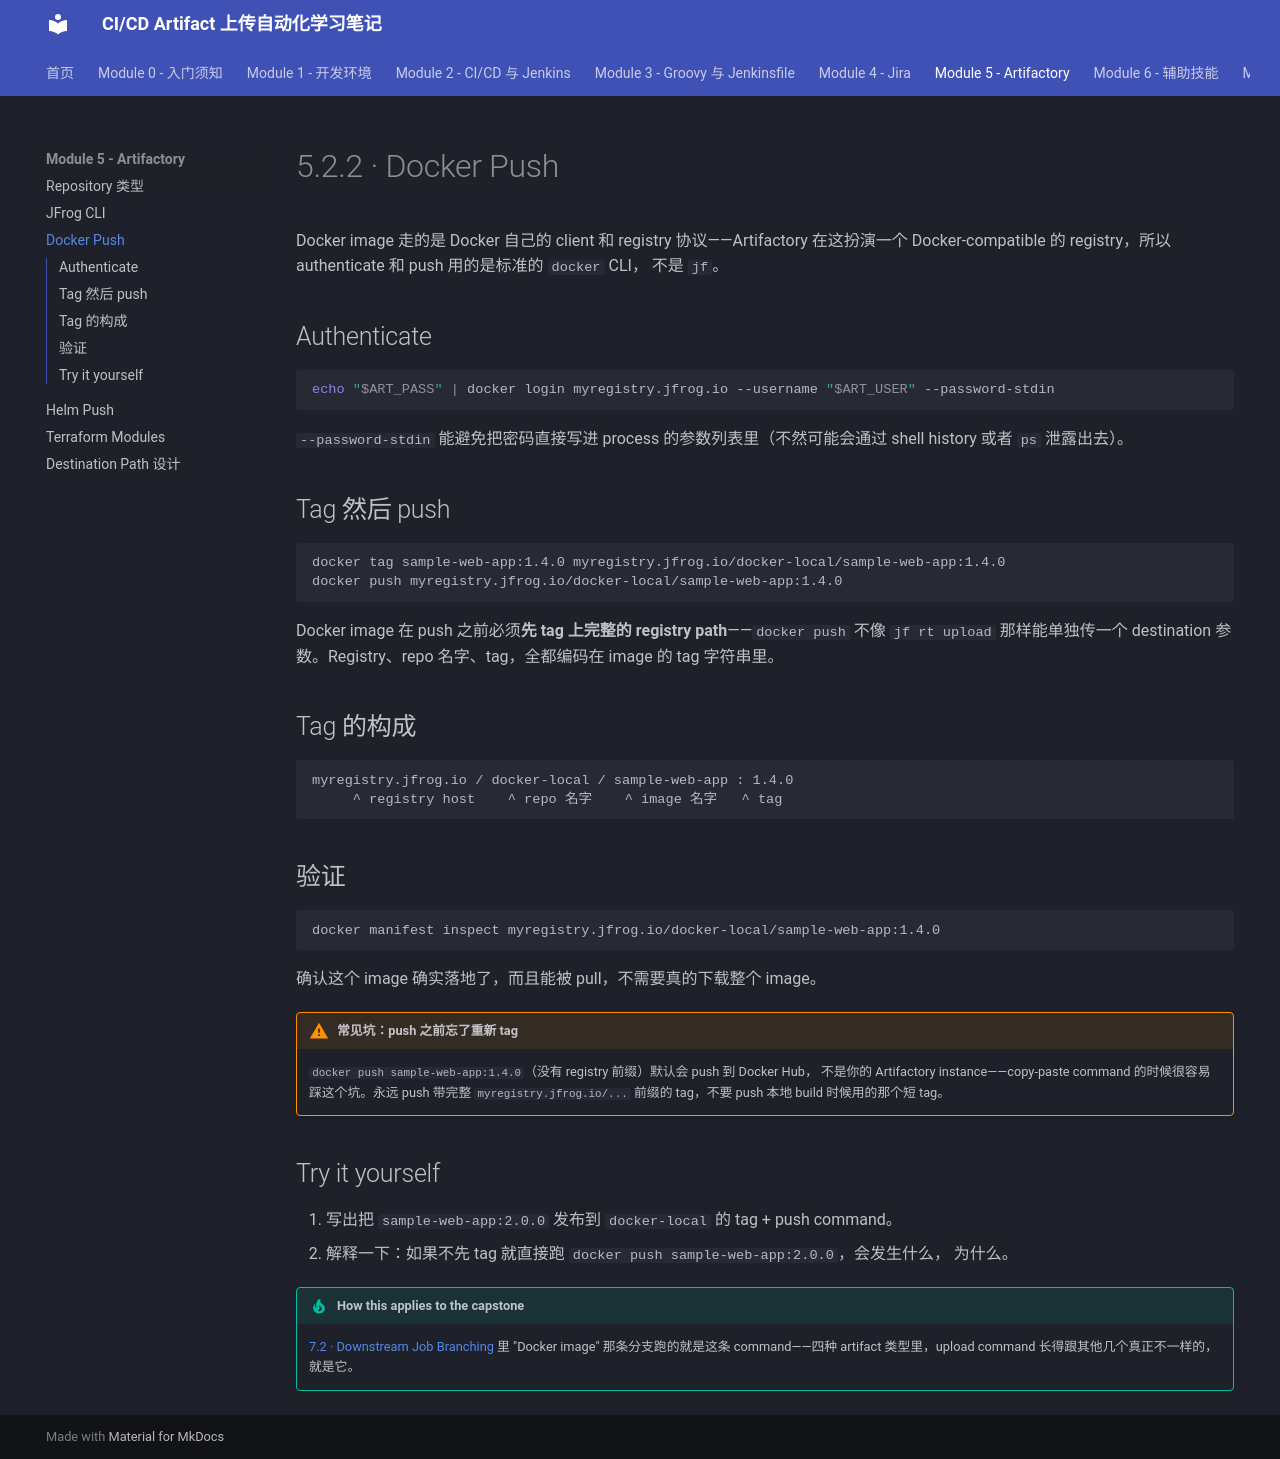

repository: Yichun-Zhang-ZYC/project1-textbook · page: module-5-artifactory/5-2-2-docker-push/index.html · generator: mkdocs

# 5.2.2 · Docker Push

Docker image 走的是 Docker 自己的 client 和 registry 协议——Artifactory 在这扮演一个
Docker-compatible 的 registry，所以 authenticate 和 push 用的是标准的 `docker` CLI，
不是 `jf`。

## Authenticate

```bash
echo "$ART_PASS" | docker login myregistry.jfrog.io --username "$ART_USER" --password-stdin
```

`--password-stdin` 能避免把密码直接写进 process 的参数列表里（不然可能会通过 shell
history 或者 `ps` 泄露出去）。

## Tag 然后 push

```bash
docker tag sample-web-app:1.4.0 myregistry.jfrog.io/docker-local/sample-web-app:1.4.0
docker push myregistry.jfrog.io/docker-local/sample-web-app:1.4.0
```

Docker image 在 push 之前必须**先 tag 上完整的 registry path**——`docker push` 不像
`jf rt upload` 那样能单独传一个 destination 参数。Registry、repo 名字、tag，全都编码在
image 的 tag 字符串里。

## Tag 的构成

```text
myregistry.jfrog.io / docker-local / sample-web-app : 1.4.0
     ^ registry host    ^ repo 名字    ^ image 名字   ^ tag
```

## 验证

```bash
docker manifest inspect myregistry.jfrog.io/docker-local/sample-web-app:1.4.0
```

确认这个 image 确实落地了，而且能被 pull，不需要真的下载整个 image。

!!! warning "常见坑：push 之前忘了重新 tag"
    `docker push sample-web-app:1.4.0`（没有 registry 前缀）默认会 push 到 Docker Hub，
    不是你的 Artifactory instance——copy-paste command 的时候很容易踩这个坑。永远 push
    带完整 `myregistry.jfrog.io/...` 前缀的 tag，不要 push 本地 build 时候用的那个短 tag。

## Try it yourself

1. 写出把 `sample-web-app:2.0.0` 发布到 `docker-local` 的 tag + push command。
2. 解释一下：如果不先 tag 就直接跑 `docker push sample-web-app:2.0.0`，会发生什么，
   为什么。

!!! tip "How this applies to the capstone"
    [7.2 · Downstream Job Branching](../module-7-capstone/7-2-downstream-job-branching.md)
    里 "Docker image" 那条分支跑的就是这条 command——四种 artifact 类型里，upload command
    长得跟其他几个真正不一样的，就是它。
